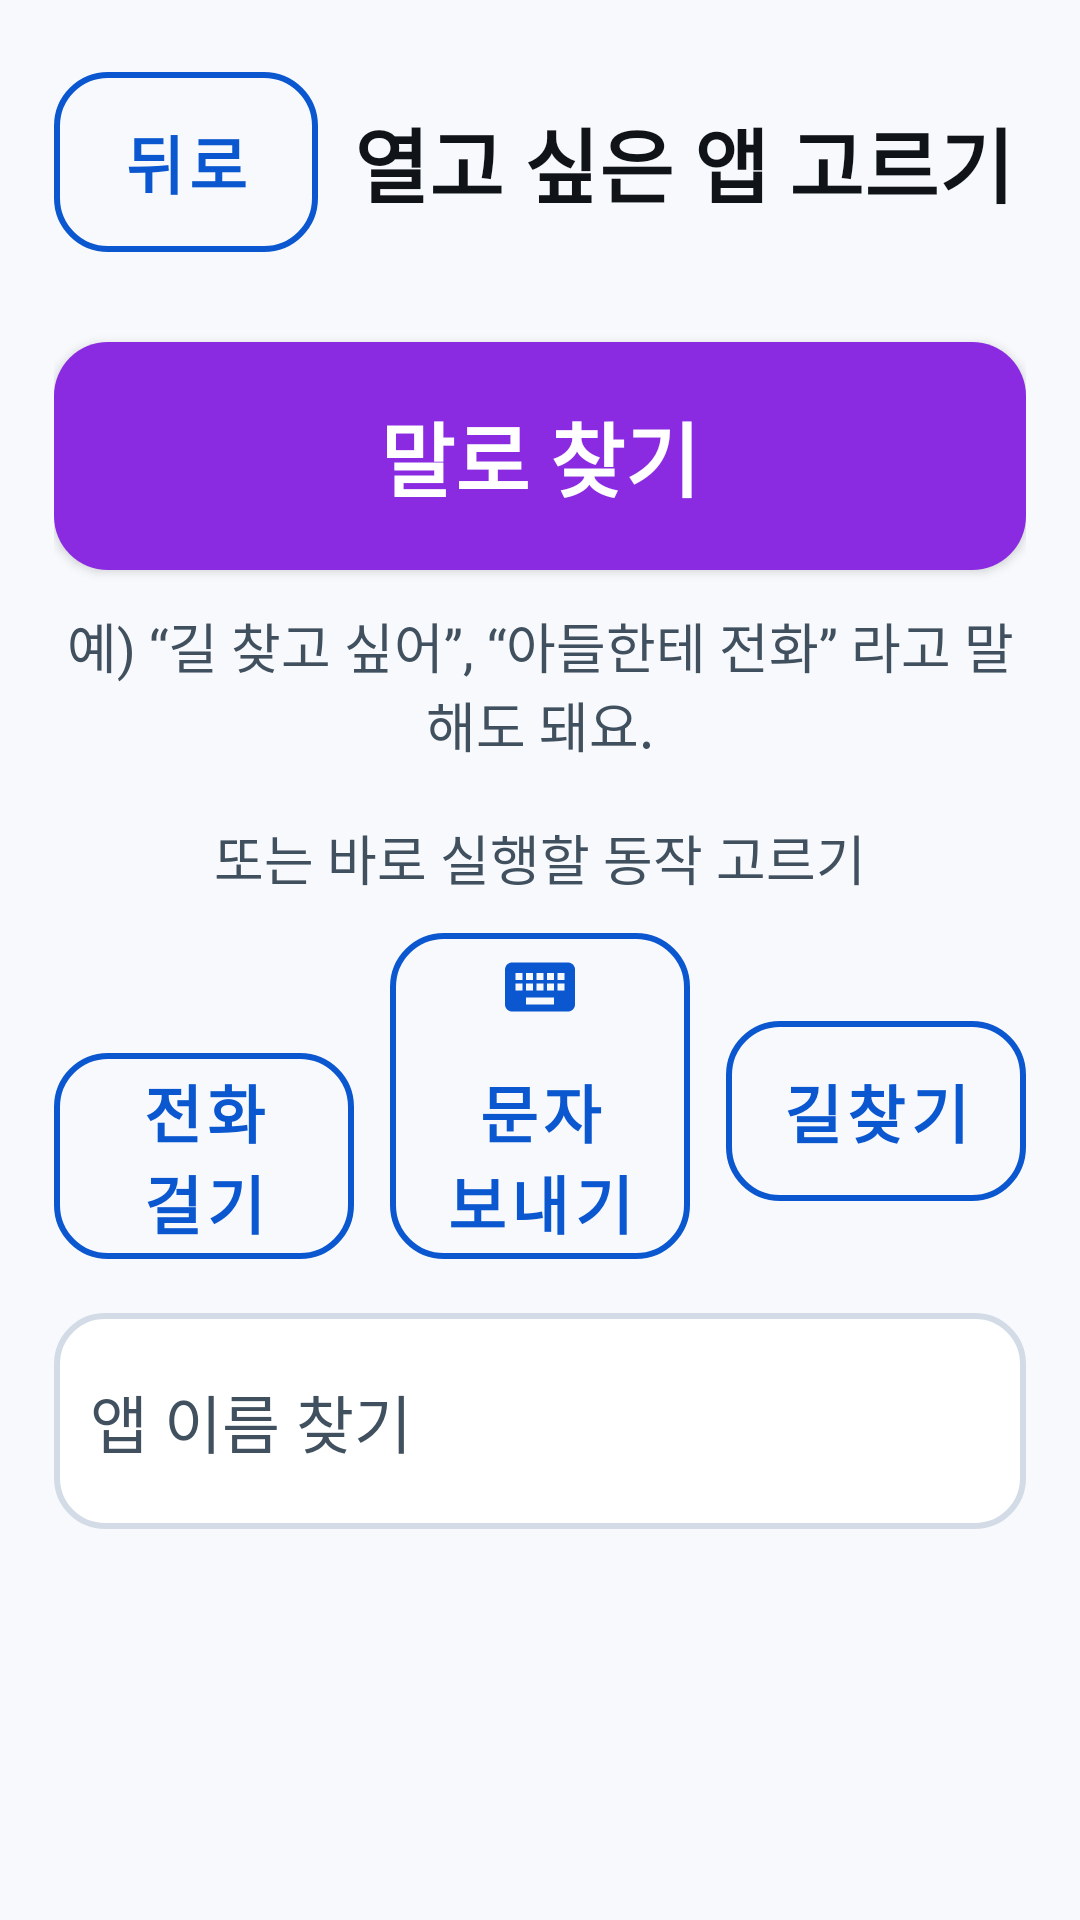

Android layout source for this screen:
<!-- AndroidManifest.xml: application theme Theme.VibeKey -->
<!-- res/layout/activity_app_picker.xml -->
<?xml version="1.0" encoding="utf-8"?>
<LinearLayout xmlns:android="http://schemas.android.com/apk/res/android"
    xmlns:app="http://schemas.android.com/apk/res-auto"
    android:layout_width="match_parent"
    android:layout_height="match_parent"
    android:background="@color/vk_background"
    android:orientation="vertical"
    android:padding="@dimen/space_m">

    <LinearLayout
        android:layout_width="match_parent"
        android:layout_height="wrap_content"
        android:gravity="center_vertical"
        android:orientation="horizontal">

        <com.google.android.material.button.MaterialButton
            android:id="@+id/btnBack"
            style="@style/VkButton.Outline"
            android:layout_width="wrap_content"
            android:layout_height="wrap_content"
            android:text="@string/back"
            app:icon="@drawable/ic_back"
            app:iconGravity="textStart" />

        <TextView
            android:id="@+id/pickerTitle"
            style="@style/VkText.Title"
            android:layout_width="0dp"
            android:layout_height="wrap_content"
            android:layout_marginStart="@dimen/space_s"
            android:layout_weight="1"
            android:text="@string/picker_title" />
    </LinearLayout>

    
    <com.google.android.material.button.MaterialButton
        android:id="@+id/btnVoiceSearch"
        style="@style/VkButton"
        android:layout_width="match_parent"
        android:layout_height="wrap_content"
        android:layout_marginTop="@dimen/space_m"
        android:minHeight="@dimen/touch_big"
        android:text="@string/picker_voice"
        android:textSize="@dimen/text_title"
        app:backgroundTint="@color/vk_accent"
        app:icon="@drawable/ic_mic"
        app:iconGravity="textStart" />

    <TextView
        android:id="@+id/voiceHint"
        style="@style/VkText.Label"
        android:layout_width="match_parent"
        android:layout_height="wrap_content"
        android:layout_marginTop="@dimen/space_xs"
        android:gravity="center"
        android:text="@string/picker_ai_hint" />

    
    <TextView
        style="@style/VkText.Label"
        android:layout_width="match_parent"
        android:layout_height="wrap_content"
        android:layout_marginTop="@dimen/space_m"
        android:gravity="center"
        android:text="또는 바로 실행할 동작 고르기" />

    <LinearLayout
        android:layout_width="match_parent"
        android:layout_height="wrap_content"
        android:layout_marginTop="@dimen/space_xs"
        android:orientation="horizontal">

        <com.google.android.material.button.MaterialButton
            android:id="@+id/btnQuickDial"
            style="@style/VkButton.Outline"
            android:layout_width="0dp"
            android:layout_height="wrap_content"
            android:layout_marginEnd="@dimen/space_xs"
            android:layout_weight="1"
            android:minHeight="@dimen/touch_min"
            android:text="전화 걸기"
            app:icon="@drawable/ic_phone"
            app:iconGravity="textTop" />

        <com.google.android.material.button.MaterialButton
            android:id="@+id/btnQuickSms"
            style="@style/VkButton.Outline"
            android:layout_width="0dp"
            android:layout_height="wrap_content"
            android:layout_marginStart="@dimen/space_xs"
            android:layout_marginEnd="@dimen/space_xs"
            android:layout_weight="1"
            android:minHeight="@dimen/touch_min"
            android:text="문자 보내기"
            app:icon="@drawable/ic_keyboard"
            app:iconGravity="textTop" />

        <com.google.android.material.button.MaterialButton
            android:id="@+id/btnQuickMaps"
            style="@style/VkButton.Outline"
            android:layout_width="0dp"
            android:layout_height="wrap_content"
            android:layout_marginStart="@dimen/space_xs"
            android:layout_weight="1"
            android:minHeight="@dimen/touch_min"
            android:text="길찾기"
            app:icon="@drawable/ic_search"
            app:iconGravity="textTop" />
    </LinearLayout>

    
    <EditText
        android:id="@+id/searchInput"
        android:layout_width="match_parent"
        android:layout_height="wrap_content"
        android:layout_marginTop="@dimen/space_s"
        android:autofillHints=""
        android:background="@drawable/bg_input"
        android:hint="@string/picker_search"
        android:imeOptions="actionSearch"
        android:inputType="text"
        android:minHeight="@dimen/touch_min"
        android:padding="@dimen/space_s"
        android:textColor="@color/vk_text"
        android:textColorHint="@color/vk_text_secondary"
        android:textSize="@dimen/text_body" />

    <androidx.recyclerview.widget.RecyclerView
        android:id="@+id/appList"
        android:layout_width="match_parent"
        android:layout_height="0dp"
        android:layout_marginTop="@dimen/space_s"
        android:layout_weight="1"
        android:clipToPadding="false"
        android:scrollbarSize="8dp"
        android:scrollbars="vertical" />

    <TextView
        android:id="@+id/emptyText"
        style="@style/VkText.Body"
        android:layout_width="match_parent"
        android:layout_height="wrap_content"
        android:gravity="center"
        android:padding="@dimen/space_m"
        android:text="찾는 앱이 없어요."
        android:visibility="gone" />
</LinearLayout>
<!-- resources referenced by this layout -->
<resources>
  <color name="vk_accent">#FF8A2BE2</color>
  <color name="vk_background">#FFF7F9FC</color>
  <color name="vk_text">#FF101418</color>
  <color name="vk_text_secondary">#FF41505E</color>
  <dimen name="space_m">18dp</dimen>
  <dimen name="space_s">12dp</dimen>
  <dimen name="space_xs">6dp</dimen>
  <dimen name="text_body">21sp</dimen>
  <dimen name="text_title">27sp</dimen>
  <dimen name="touch_big">88dp</dimen>
  <dimen name="touch_min">72dp</dimen>
  <!-- drawable bg_input (drawable) -->
  <?xml version="1.0" encoding="utf-8"?>
  <shape xmlns:android="http://schemas.android.com/apk/res/android" android:shape="rectangle">
      <solid android:color="@color/vk_surface" />
      <corners android:radius="16dp" />
      <stroke android:width="2dp" android:color="@color/vk_divider" />
  </shape>
  <!-- drawable ic_keyboard (drawable) -->
  <vector xmlns:android="http://schemas.android.com/apk/res/android"
      android:width="24dp"
      android:height="24dp"
      android:viewportWidth="24"
      android:viewportHeight="24">
      <path
          android:fillColor="#FFFFFFFF"
          android:pathData="M20,5H4c-1.1,0 -1.99,0.9 -1.99,2L2,17c0,1.1 0.9,2 2,2h16c1.1,0 2,-0.9 2,-2V7c0,-1.1 -0.9,-2 -2,-2zM11,8h2v2h-2V8zM11,11h2v2h-2v-2zM8,8h2v2H8V8zM8,11h2v2H8v-2zM7,13H5v-2h2v2zM7,10H5V8h2v2zM16,17H8v-2h8v2zM16,13h-2v-2h2v2zM16,10h-2V8h2v2zM19,13h-2v-2h2v2zM19,10h-2V8h2v2z" />
  </vector>
  <string name="back">뒤로</string>
  <string name="picker_ai_hint">예) “길 찾고 싶어”, “아들한테 전화” 라고 말해도 돼요.</string>
  <string name="picker_search">앱 이름 찾기</string>
  <string name="picker_title">열고 싶은 앱 고르기</string>
  <string name="picker_voice">말로 찾기</string>
  <style name="VkText.Body" parent="">
          <item name="android:textSize">@dimen/text_body</item>
          <item name="android:textColor">@color/vk_text</item>
          <item name="android:lineSpacingMultiplier">1.25</item>
      </style>
  <style name="VkText.Label" parent="">
          <item name="android:textSize">@dimen/text_label</item>
          <item name="android:textColor">@color/vk_text_secondary</item>
      </style>
  <style name="VkText.Title" parent="">
          <item name="android:textSize">@dimen/text_title</item>
          <item name="android:textColor">@color/vk_text</item>
          <item name="android:textStyle">bold</item>
      </style>
  <color name="vk_surface">#FFFFFFFF</color>
  <color name="vk_divider">#FFD3DCE6</color>
  <dimen name="space_l">26dp</dimen>
  <color name="vk_primary">#FF0B57D0</color>
  <color name="vk_white">#FFFFFFFF</color>
  <dimen name="text_label">18sp</dimen>
  <color name="vk_primary_dark">#FF08409B</color>
  <style name="VkDialog.Title" parent="MaterialAlertDialog.MaterialComponents.Title.Text">
          <item name="android:textSize">@dimen/text_title</item>
          <item name="android:textColor">@color/vk_text</item>
          <item name="android:textStyle">bold</item>
      </style>
  <style name="VkDialog.Body" parent="MaterialAlertDialog.MaterialComponents.Body.Text">
          <item name="android:textSize">@dimen/text_body</item>
          <item name="android:textColor">@color/vk_text</item>
          <item name="android:lineSpacingMultiplier">1.25</item>
      </style>
  <style name="VkDialog.Button" parent="Widget.MaterialComponents.Button.TextButton.Dialog">
          <item name="android:minHeight">@dimen/touch_min</item>
          <item name="android:textSize">@dimen/text_body</item>
          <item name="android:textStyle">bold</item>
          <item name="android:textAllCaps">false</item>
          <item name="android:paddingStart">@dimen/space_m</item>
          <item name="android:paddingEnd">@dimen/space_m</item>
      </style>
  <style name="ShapeAppearanceOverlay.VkDialog" parent="">
          <item name="cornerSize">@dimen/radius_card</item>
      </style>
  <dimen name="radius_card">24dp</dimen>
</resources>
